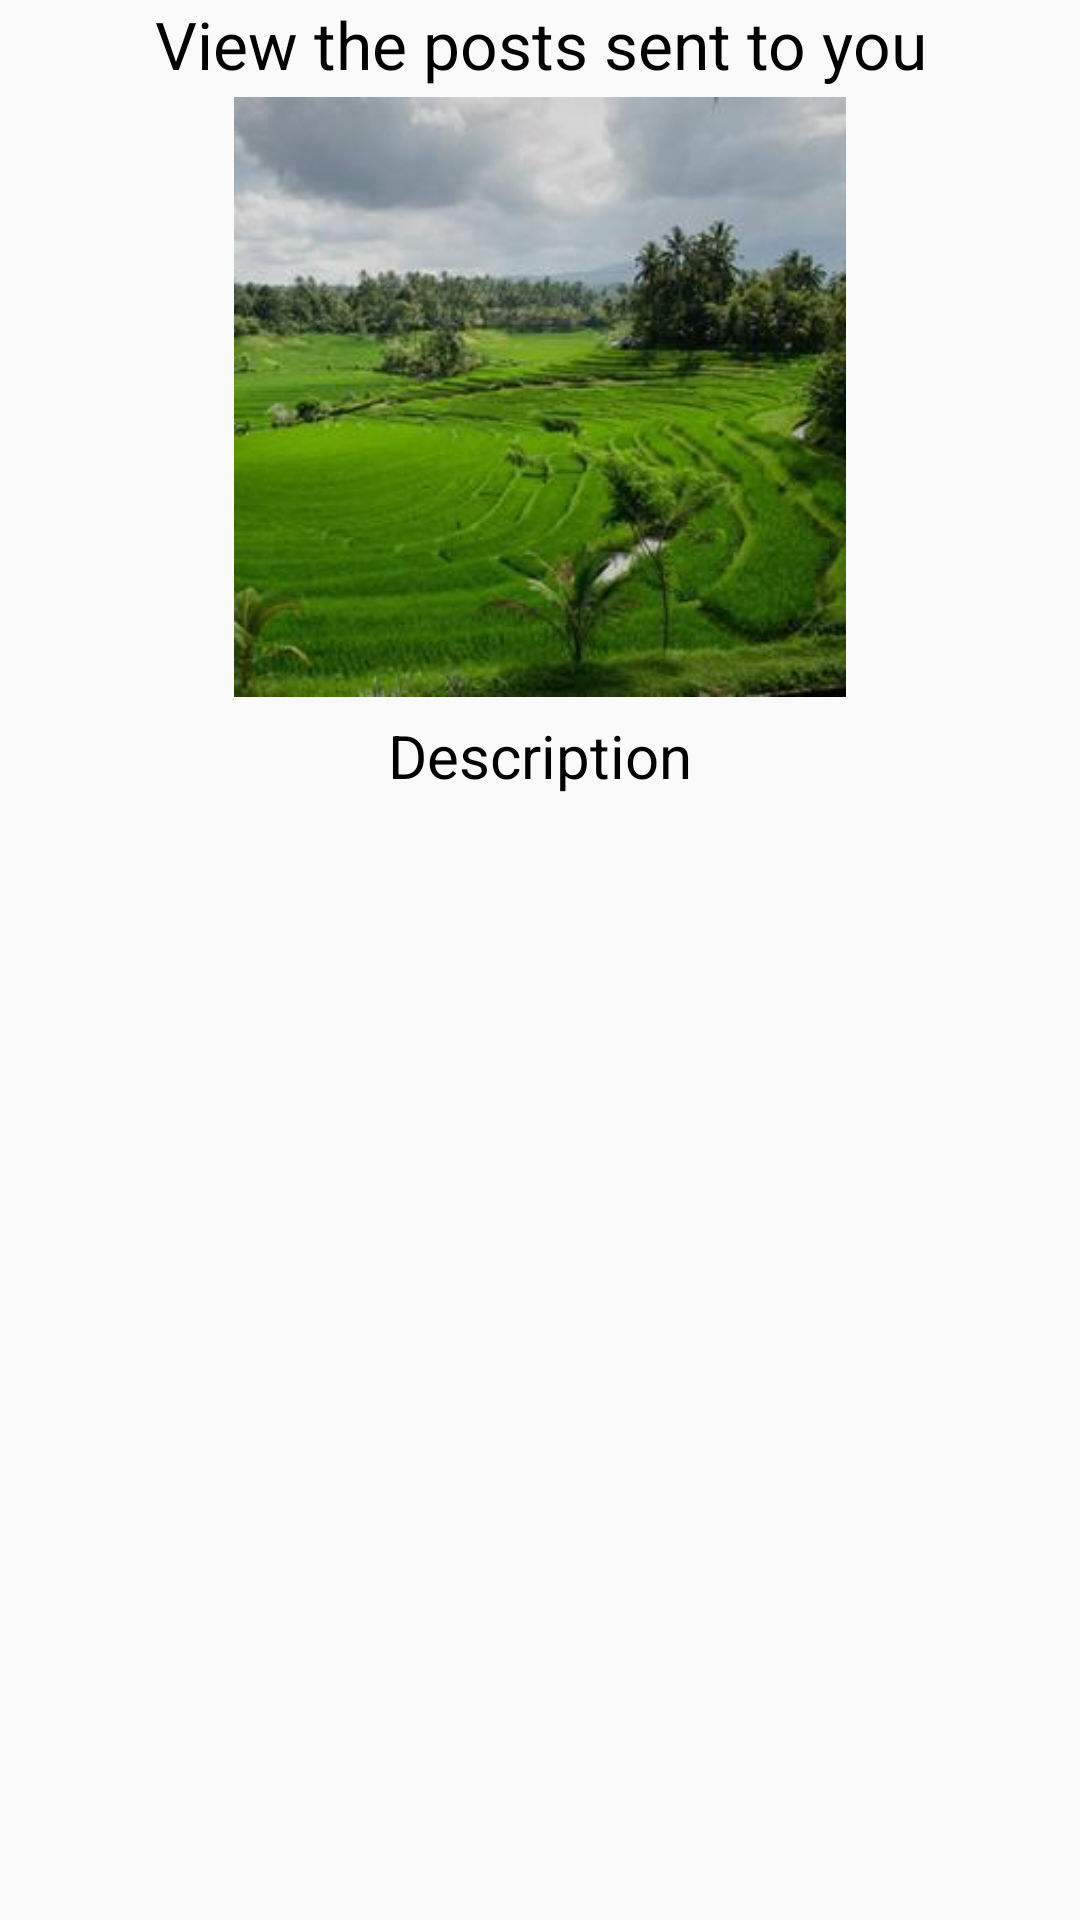

Layout XML and referenced resources for this Android screen:
<!-- AndroidManifest.xml: application theme AppTheme -->
<!-- res/layout/activity_view_post.xml -->
<?xml version="1.0" encoding="utf-8"?>
<LinearLayout
    xmlns:android="http://schemas.android.com/apk/res/android"
    xmlns:app="http://schemas.android.com/apk/res-auto"
    xmlns:tools="http://schemas.android.com/tools"
    android:layout_width="match_parent"
    android:layout_height="match_parent"
    tools:context=".ViewPostActivity"
    android:orientation="vertical">

    <TextView
        android:id="@+id/textView"
        android:layout_width="match_parent"
        android:layout_height="wrap_content"
        android:gravity="center"
        android:text="View the posts sent to you"
        android:textColor="@color/inputText"
        android:textSize="22sp"/>

    <ImageView
        android:id="@+id/postview"
        android:layout_width="match_parent"
        android:layout_height="200dp"
        android:layout_margin="3dp"
        app:srcCompat="@drawable/photoholder" />

    <TextView
        android:id="@+id/descriptionview"
        android:layout_width="match_parent"
        android:layout_height="wrap_content"
        android:layout_margin="3dp"
        android:ems="10"
        android:gravity="center"
        android:inputType="textPersonName"
        android:text="Description"
        android:textColor="@color/inputText"
        android:textSize="20sp" />

    <ListView
        android:id="@+id/listpostu"
        android:layout_width="match_parent"
        android:layout_height="match_parent"
        android:layout_margin="10dp" />
</LinearLayout>
<!-- resources referenced by this layout -->
<resources>
  <color name="inputText">#000000</color>
  <!-- drawable photoholder: jpg bitmap (drawable, 15401 bytes) -->
  <style name="AppTheme" parent="Theme.AppCompat.Light.DarkActionBar">
          
          <item name="colorPrimary">@color/colorPrimary</item>
          <item name="colorPrimaryDark">@color/colorPrimaryDark</item>
          <item name="colorAccent">@color/colorAccent</item>
      </style>
  <color name="colorPrimary">#E91E63</color>
  <color name="colorPrimaryDark">#C2185B</color>
  <color name="colorAccent">#0000ff</color>
</resources>
